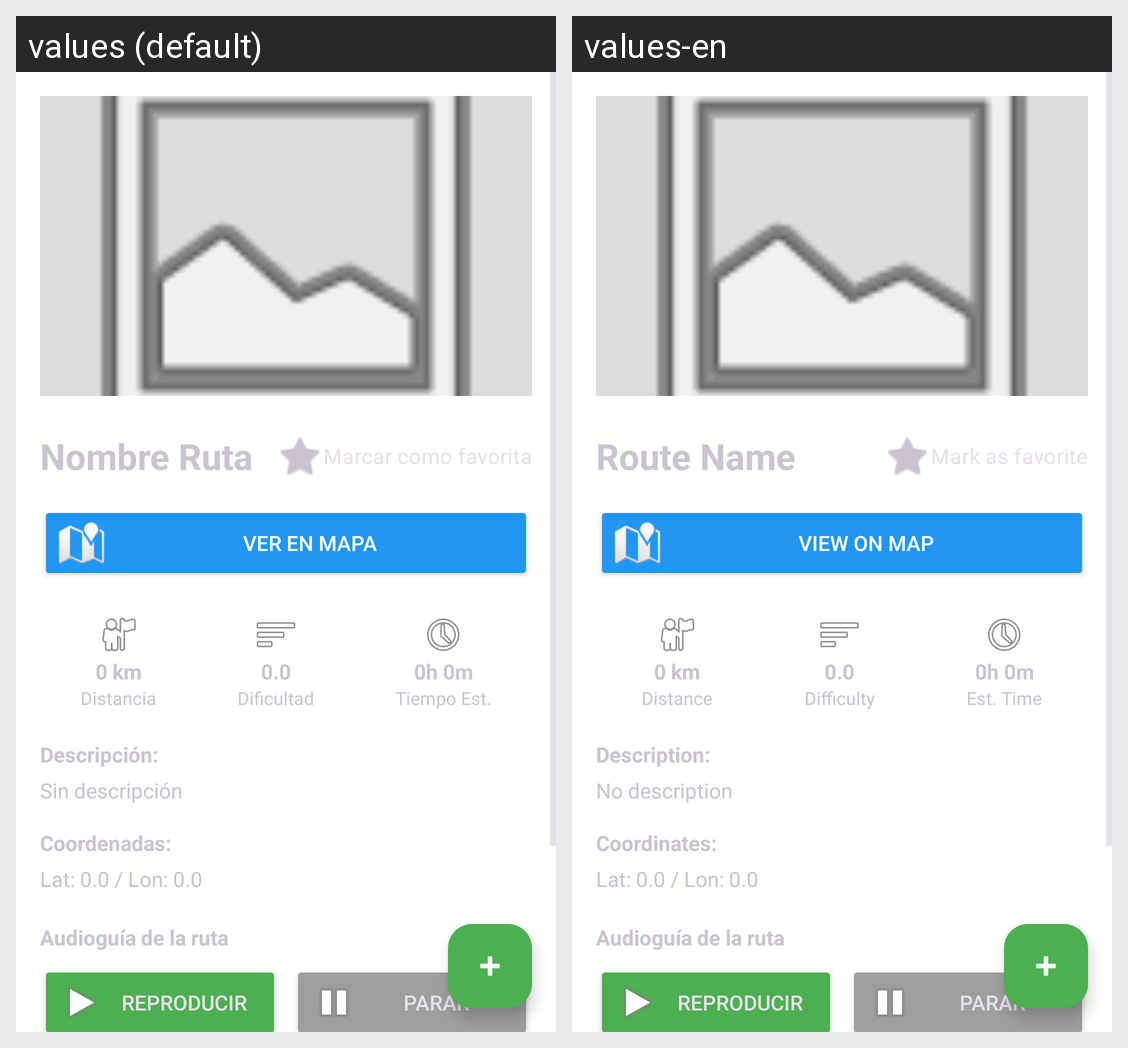

Locale-by-locale string values for the Android screen shown in this grid:
Android screen res/layout/fragment_detalle_ruta.xml rendered under 2 locales, left to right: values (default), values-en. Device: Nexus 5 (rendered at 1080×1920; each locale shown at half size, 540×960, under a caption strip naming it); theme Theme.Material3.Dark.NoActionBar.
Strings drawn on this screen, with the default value and each locale's value (text and hints the layout hard-codes, and strings that could not be matched under every locale, appear in the picture but are not listed):

default_nombre
  values: Nombre Ruta
  values-en: Route Name

btn_ver_mapa
  values: Ver en Mapa
  values-en: View on Map

default_distancia
  values: 0 km
  values-en: 0 km

lbl_distancia
  values: Distancia
  values-en: Distance

default_dificultad
  values: 0.0
  values-en: 0.0

lbl_dificultad
  values: Dificultad
  values-en: Difficulty

default_tiempo
  values: 0h 0m
  values-en: 0h 0m

lbl_tiempo
  values: Tiempo Est.
  values-en: Est. Time

lbl_descripcion
  values: Descripción:
  values-en: Description:

default_desc
  values: Sin descripción
  values-en: No description

lbl_coordenadas
  values: Coordenadas:
  values-en: Coordinates:

default_coords
  values: Lat: 0.0 / Lon: 0.0
  values-en: Lat: 0.0 / Lon: 0.0
